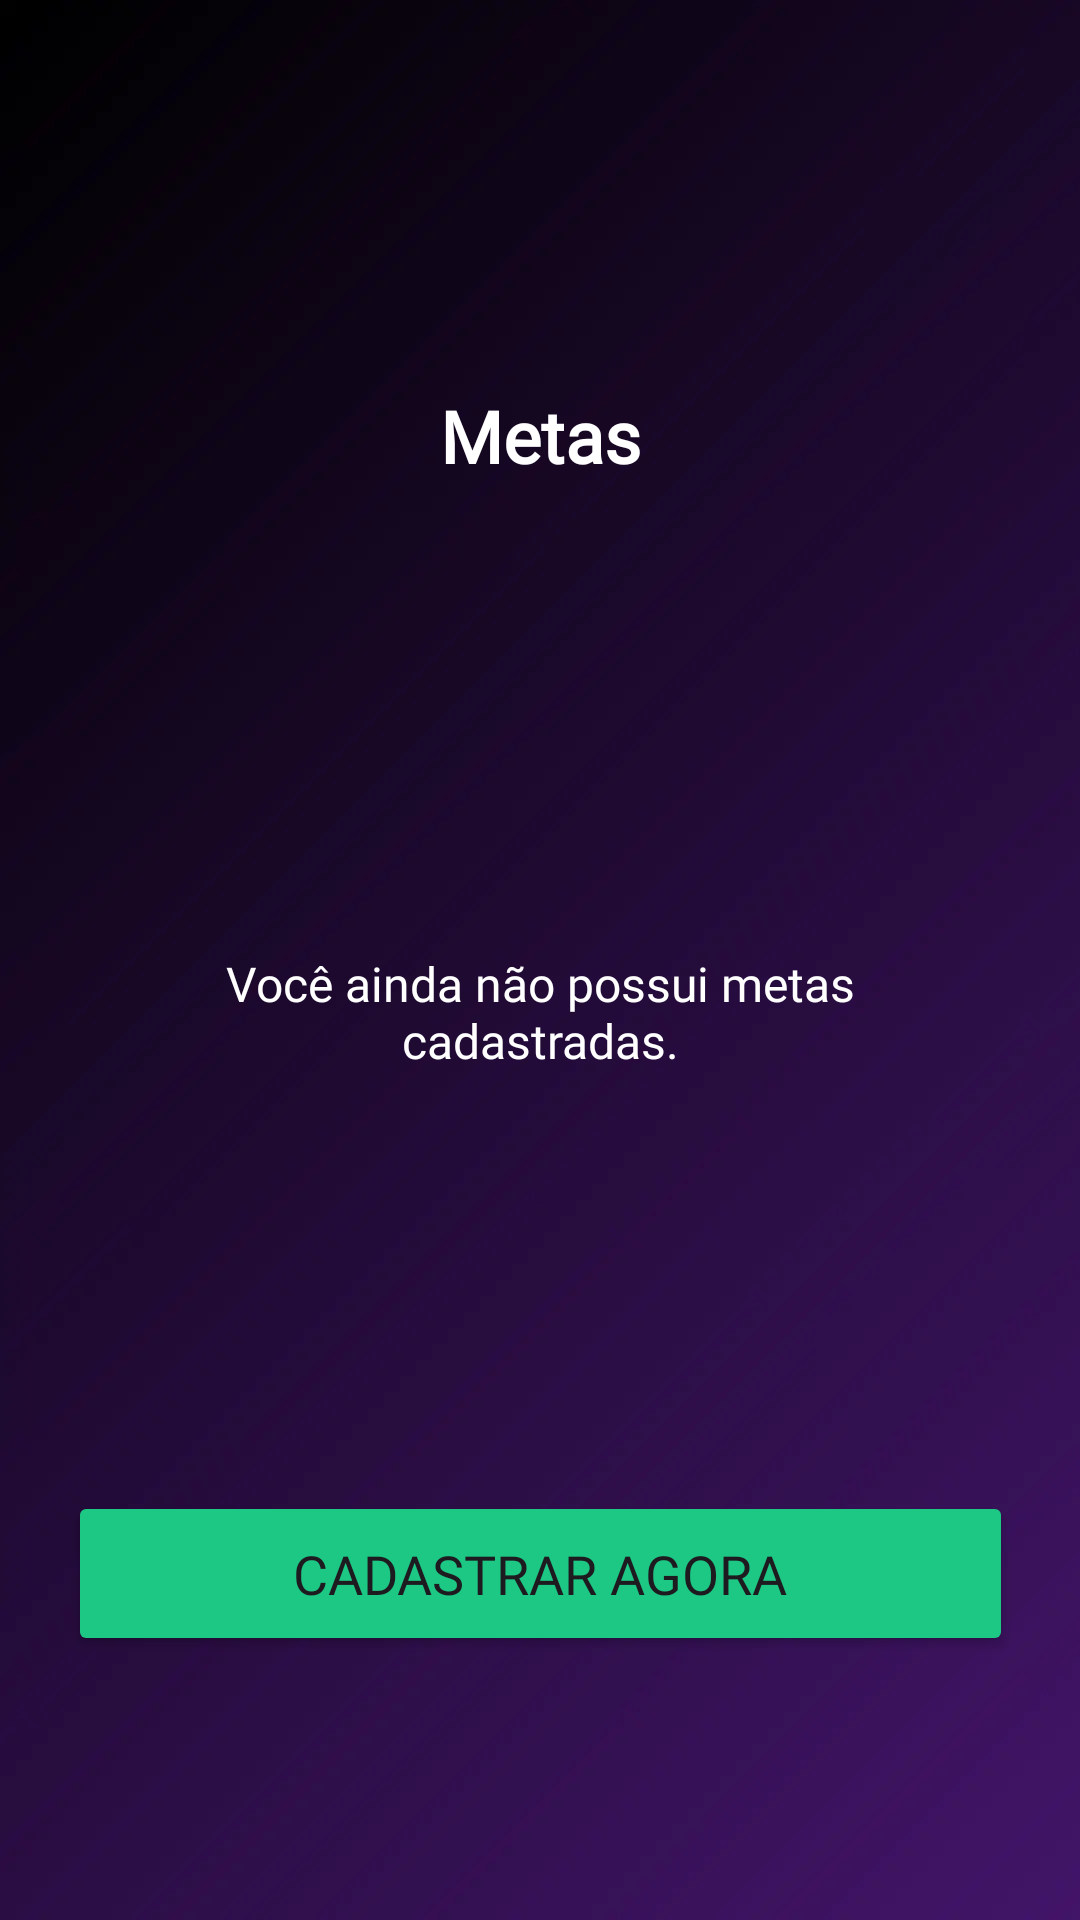

Reconstruct the res/layout file that produces this screen, plus the resources it refers to.
<!-- AndroidManifest.xml: application theme Theme.ZennoFinancas -->
<!-- res/layout/activity_tela_metas.xml -->
<?xml version="1.0" encoding="utf-8"?>
<androidx.constraintlayout.widget.ConstraintLayout xmlns:android="http://schemas.android.com/apk/res/android"
    xmlns:app="http://schemas.android.com/apk/res-auto"
    xmlns:tools="http://schemas.android.com/tools"
    android:layout_width="match_parent"
    android:layout_height="match_parent"
    android:background="@drawable/fundo_4"
    tools:context=".TelaMetas">

    <ImageView
        android:id="@+id/btnVoltarMetas"
        android:layout_width="50dp"
        android:layout_height="50dp"
        android:layout_marginStart="32dp"
        android:layout_marginTop="34dp"
        android:layout_marginEnd="347dp"
        android:contentDescription="Voltar"
        android:padding="8dp"
        android:src="@drawable/voltar"
        app:layout_constraintEnd_toEndOf="parent"
        app:layout_constraintStart_toStartOf="parent"
        app:layout_constraintTop_toTopOf="parent" />

    <TextView
        android:id="@+id/tituloMetas"
        android:layout_width="278dp"
        android:layout_height="38dp"
        android:layout_marginTop="45dp"
        android:layout_marginBottom="150dp"
        android:fontFamily="@font/montserrat_medium"
        android:text="@string/tituloMetas"
        android:textAlignment="center"
        android:textColor="#FFFFFF"
        android:textSize="24sp"
        android:textStyle="bold"
        app:layout_constraintBottom_toTopOf="@+id/subtituloMetas"
        app:layout_constraintEnd_toEndOf="parent"
        app:layout_constraintStart_toStartOf="parent"
        app:layout_constraintTop_toBottomOf="@+id/btnVoltarMetas" />

    <TextView
        android:id="@+id/subtituloMetas"
        android:layout_width="219dp"
        android:layout_height="48dp"
        android:layout_marginTop="150dp"
        android:fontFamily="@font/montserrat_medium"
        android:text="@string/subtituloMetas"
        android:textAlignment="center"
        android:textColor="#FFFFFF"
        android:textSize="16sp"
        android:visibility="visible"
        app:layout_constraintEnd_toEndOf="parent"
        app:layout_constraintStart_toStartOf="parent"
        app:layout_constraintTop_toBottomOf="@id/tituloMetas" />

    <ScrollView
        android:id="@+id/scrollMetas"
        android:layout_width="0dp"
        android:layout_height="0dp"
        android:layout_marginTop="30dp"
        android:layout_marginBottom="80dp"
        android:visibility="gone"
        app:layout_constraintTop_toBottomOf="@id/tituloMetas"
        app:layout_constraintBottom_toTopOf="@id/btnMetas"
        app:layout_constraintStart_toStartOf="parent"
        app:layout_constraintEnd_toEndOf="parent">

        <LinearLayout
            android:id="@+id/containerMetas"
            android:layout_width="match_parent"
            android:layout_height="wrap_content"
            android:orientation="vertical"
            android:paddingHorizontal="16dp" />
    </ScrollView>

    <Button
        android:id="@+id/btnMetas"
        android:layout_width="315dp"
        android:layout_height="55dp"
        android:layout_marginBottom="88dp"
        android:backgroundTint="#1dc884"
        android:fontFamily="@font/montserrat_medium"
        android:text="Cadastrar agora"
        android:textSize="18sp"
        app:cornerRadius="12dp"
        app:layout_constraintBottom_toBottomOf="parent"
        app:layout_constraintEnd_toEndOf="parent"
        app:layout_constraintStart_toStartOf="parent" />
</androidx.constraintlayout.widget.ConstraintLayout>
<!-- resources referenced by this layout -->
<resources>
  <!-- drawable fundo_4: webp bitmap (drawable, 9894 bytes) -->
  <!-- drawable voltar: webp bitmap (drawable, 16590 bytes) -->
  <string name="subtituloMetas">Você ainda não possui metas cadastradas.</string>
  <string name="tituloMetas">Metas</string>
  <style name="Theme.ZennoFinancas" parent="Base.Theme.ZennoFinancas" />
  <style name="Base.Theme.ZennoFinancas" parent="Theme.Material3.DayNight.NoActionBar">
          <item name="android:scrollbarThumbVertical">@drawable/estilo_barra_rolagem</item>
          <item name="android:scrollbarSize">2dp</item>
          <item name="android:scrollbarFadeDuration">500</item>
      </style>
  <!-- drawable estilo_barra_rolagem (drawable) -->
  <?xml version="1.0" encoding="utf-8"?>
  <shape xmlns:android="http://schemas.android.com/apk/res/android">
      <solid android:color="#FFFFFF" />
  
      <corners android:radius="10dp" />
  
      <size android:width="2dp" />
  </shape>
</resources>
